Run: headless pygame with SDL's dummy video driver; simulated clock (each Clock.tick advances the game by its frame time, no real sleeping); random seed 0; keys injected as events and as key.get_pressed() state; no mouse input; restart key SPACE tapped at the start of phases 3 and 4.
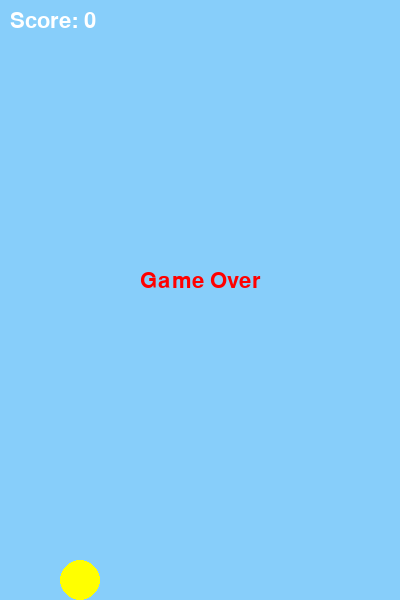
Frame 1 of 4 · flips 1–60 · no input
Frame 2 of 4 · flips 61–180 · tapped SPACE, RETURN · held RIGHT (→), D · screen unchanged from frame 1, image omitted
Frame 3 of 4 · flips 181–300 · tapped SPACE · held DOWN (↓), S · screen unchanged from frame 2, image omitted
Frame 4 of 4 · flips 301–420 · tapped SPACE · held LEFT (←), A, UP (↑), W · screen unchanged from frame 3, image omitted

The pygame program that drew these frames:

import pygame
import random
import sys

# --- 初始化 ---
pygame.init()
WIDTH, HEIGHT = 400, 600
screen = pygame.display.set_mode((WIDTH, HEIGHT))
pygame.display.set_caption("Flappy Bird")
clock = pygame.time.Clock()
font = pygame.font.SysFont("Arial", 32)

# --- 顏色設定 ---
WHITE = (255, 255, 255)
SKY = (135, 206, 250)
GREEN = (0, 200, 0)
YELLOW = (255, 255, 0)
RED = (255, 0, 0)

# --- 玩家參數 ---
bird_x = 80
bird_y = HEIGHT // 2
bird_radius = 20
bird_velocity = 0
gravity = 0.5
jump_power = -8

# --- 水管參數 ---
pipe_width = 60
pipe_gap = 150
pipe_speed = 3
pipe_interval = 1500  # 毫秒
last_pipe_time = pygame.time.get_ticks()
pipes = []

# --- 分數 ---
score = 0
game_over = False

# --- 輔助函式 ---
def draw_bird():
    pygame.draw.circle(screen, YELLOW, (bird_x, int(bird_y)), bird_radius)

def create_pipe():
    gap_y = random.randint(100, HEIGHT - 100 - pipe_gap)
    top_rect = pygame.Rect(WIDTH, 0, pipe_width, gap_y)
    bottom_rect = pygame.Rect(WIDTH, gap_y + pipe_gap, pipe_width, HEIGHT - (gap_y + pipe_gap))
    return (top_rect, bottom_rect)

def move_pipes():
    for pair in pipes:
        pair[0].x -= pipe_speed
        pair[1].x -= pipe_speed

def draw_pipes():
    for top, bottom in pipes:
        pygame.draw.rect(screen, GREEN, top)
        pygame.draw.rect(screen, GREEN, bottom)

def check_collision():
    bird_rect = pygame.Rect(bird_x - bird_radius, bird_y - bird_radius, bird_radius*2, bird_radius*2)
    for top, bottom in pipes:
        if bird_rect.colliderect(top) or bird_rect.colliderect(bottom):
            return True
    if bird_y + bird_radius >= HEIGHT or bird_y - bird_radius <= 0:
        return True
    return False

# --- 主迴圈 ---
running = True
while running:
    dt = clock.tick(60)
    screen.fill(SKY)

    for event in pygame.event.get():
        if event.type == pygame.QUIT:
            running = False
        if not game_over and event.type == pygame.KEYDOWN:
            if event.key == pygame.K_SPACE:
                bird_velocity = jump_power

    if not game_over:
        # 重力 + 位置更新
        bird_velocity += gravity
        bird_y += bird_velocity

        # 新增水管
        current_time = pygame.time.get_ticks()
        if current_time - last_pipe_time > pipe_interval:
            pipes.append(create_pipe())
            last_pipe_time = current_time

        # 移動水管
        move_pipes()

        # 清除畫面外水管，並加分
        new_pipes = []
        for pair in pipes:
            if pair[0].x + pipe_width < bird_x and "passed" not in pair:
                score += 1
                pair += ("passed",)  # 加一個標記避免重複加分
            if pair[0].x + pipe_width > 0:
                new_pipes.append(pair)
        pipes = new_pipes

        # 碰撞偵測
        if check_collision():
            game_over = True

    # 畫東西
    draw_bird()
    draw_pipes()
    score_text = font.render(f"Score: {score}", True, WHITE)
    screen.blit(score_text, (10, 10))

    if game_over:
        over_text = font.render("Game Over", True, RED)
        screen.blit(over_text, (WIDTH//2 - over_text.get_width()//2, HEIGHT//2 - 30))

    pygame.display.flip()

pygame.quit()
sys.exit()
